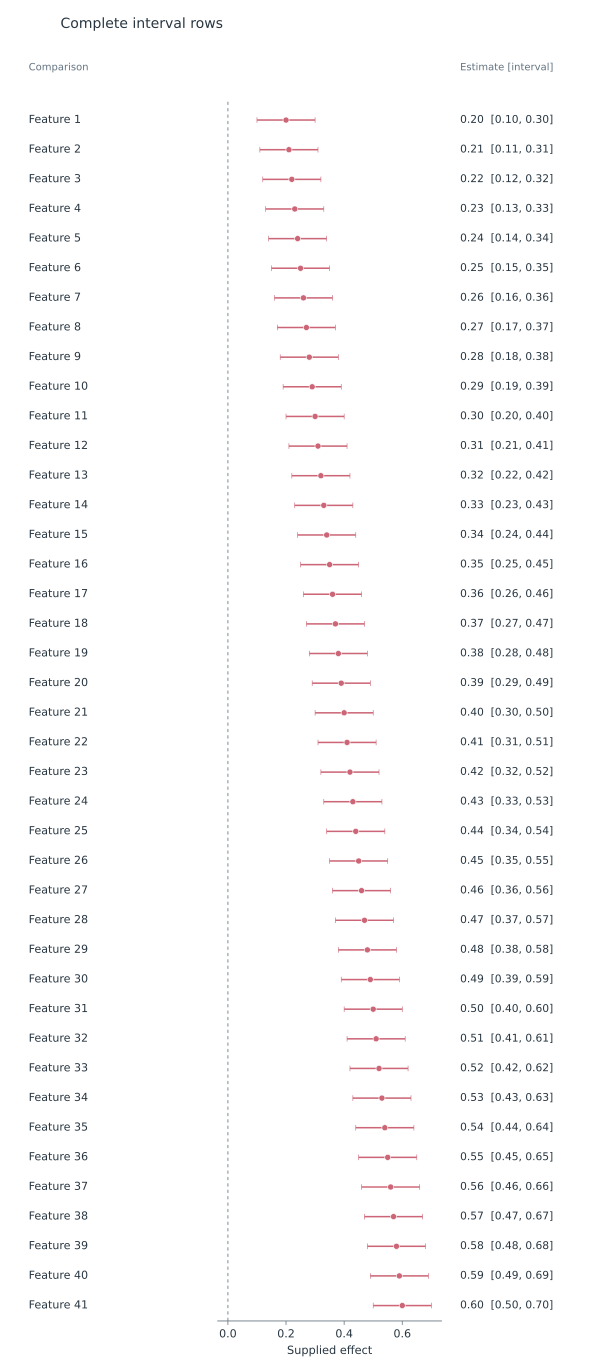

The data file committed next to this chart (first rows):
label	group	estimate	lower	upper
Feature 1	Control	0.2	0.1	0.3
Feature 2	Control	0.21	0.11	0.31
Feature 3	Control	0.22	0.12	0.32
Feature 4	Control	0.23	0.13	0.33
Feature 5	Control	0.24	0.14	0.34
Feature 6	Control	0.25	0.15	0.35
Feature 7	Control	0.26	0.16	0.36
Feature 8	Control	0.27	0.17	0.37
Feature 9	Control	0.28	0.18	0.38
Feature 10	Control	0.29	0.19	0.39
Feature 11	Control	0.3	0.2	0.4
Feature 12	Control	0.31	0.21	0.41
Feature 13	Control	0.32	0.22	0.42
Feature 14	Control	0.33	0.23	0.43
Feature 15	Control	0.34	0.24	0.44
Feature 16	Control	0.35	0.25	0.45
Feature 17	Control	0.36	0.26	0.46
Feature 18	Control	0.37	0.27	0.47
Feature 19	Control	0.38	0.28	0.48
Feature 20	Control	0.39	0.29	0.49
Feature 21	Control	0.4	0.3	0.5
Feature 22	Control	0.41	0.31	0.51
Feature 23	Control	0.42	0.32	0.52
Feature 24	Control	0.43	0.33	0.53
Feature 25	Control	0.44	0.34	0.54
Feature 26	Control	0.45	0.35	0.55
Feature 27	Control	0.46	0.36	0.56
Feature 28	Control	0.47	0.37	0.57
Feature 29	Control	0.48	0.38	0.58
Feature 30	Control	0.49	0.39	0.59
Feature 31	Control	0.5	0.4	0.6
Feature 32	Control	0.51	0.41	0.61
Feature 33	Control	0.52	0.42	0.62
Feature 34	Control	0.53	0.43	0.63
Feature 35	Control	0.54	0.44	0.64
Feature 36	Control	0.55	0.45	0.65
Feature 37	Control	0.56	0.46	0.66
Feature 38	Control	0.57	0.47	0.67
Feature 39	Control	0.58	0.48	0.68
Feature 40	Control	0.59	0.49	0.69
Feature 41	Control	0.6	0.5	0.7
